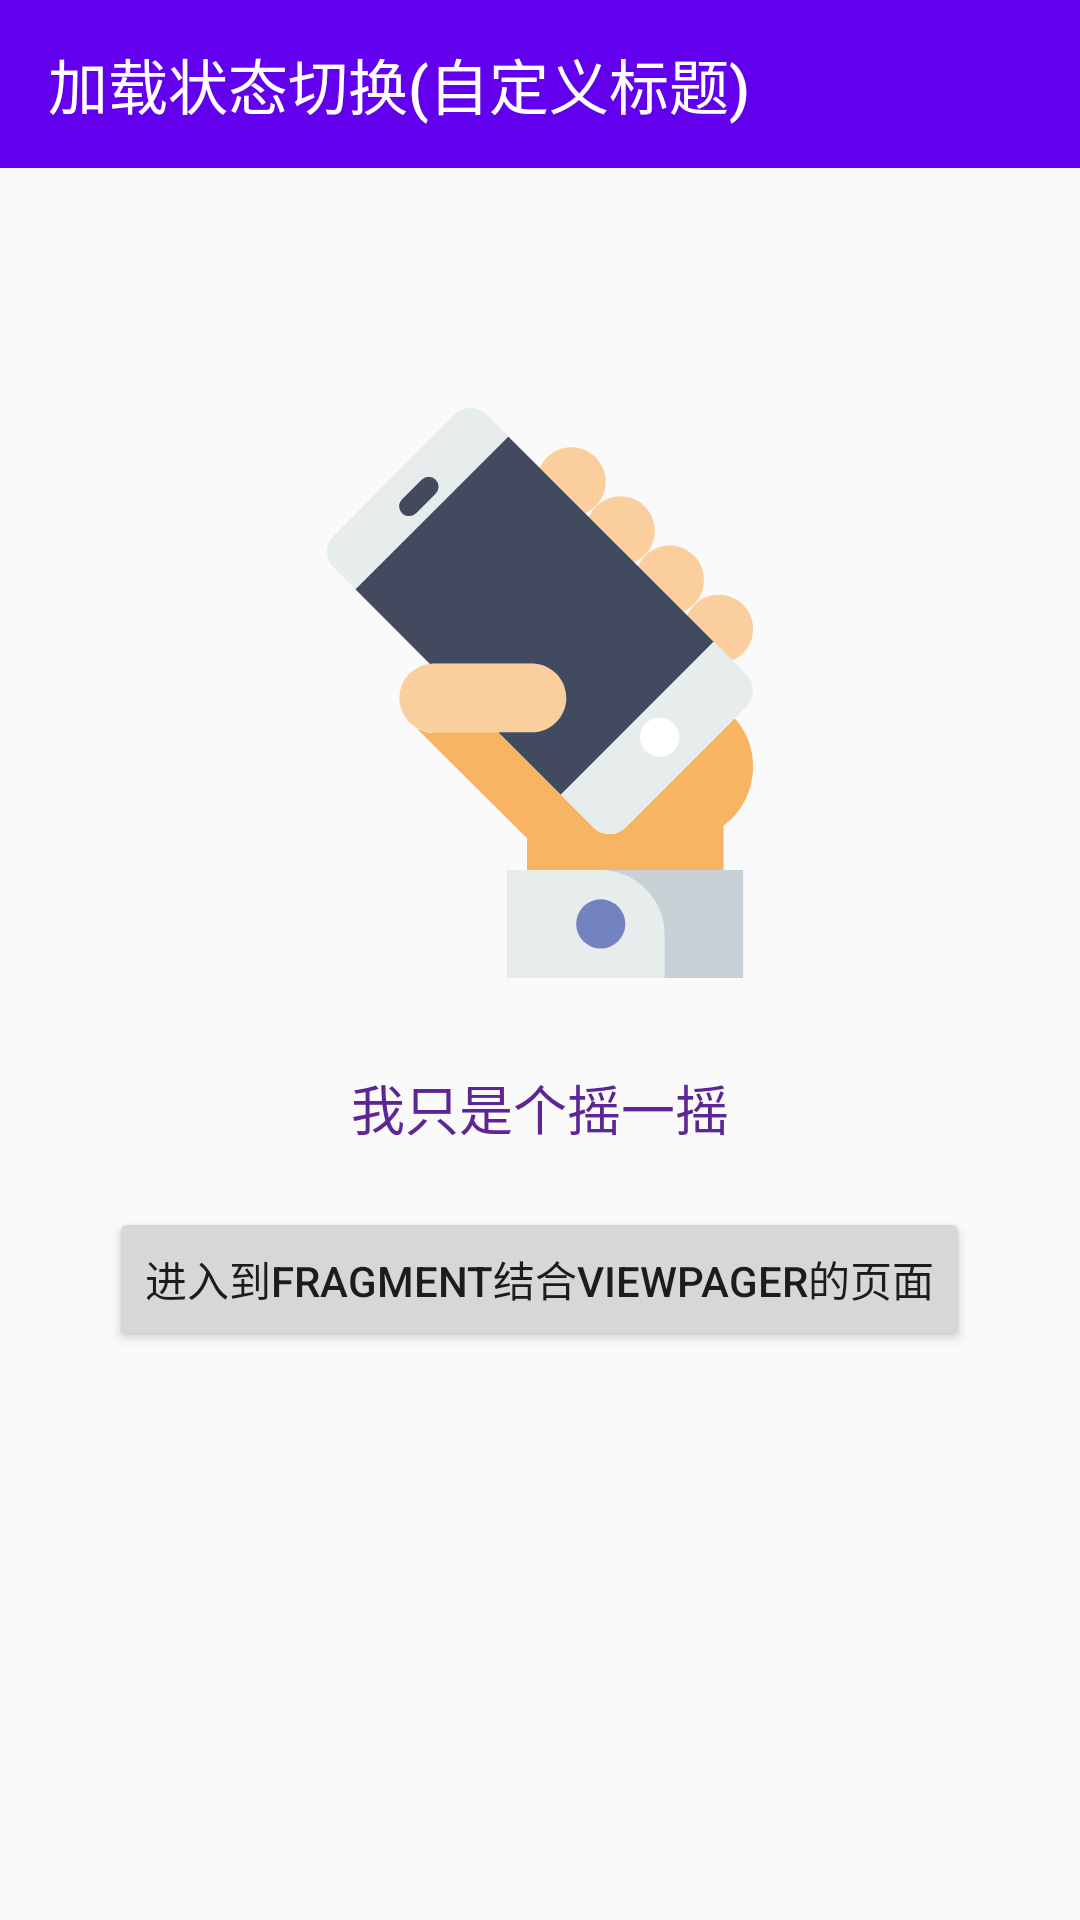

The Android layout XML behind this screen, and the referenced resources:
<!-- AndroidManifest.xml: activity theme ThemeNoActionBar -->
<!-- res/layout/activity_main2.xml -->
<?xml version="1.0" encoding="utf-8"?>
<LinearLayout xmlns:android="http://schemas.android.com/apk/res/android"
    xmlns:app="http://schemas.android.com/apk/res-auto"
    android:layout_width="match_parent"
    android:layout_height="match_parent"
    android:orientation="vertical">

    <android.support.v7.widget.Toolbar
        android:id="@+id/toolbar"
        android:layout_width="match_parent"
        android:layout_height="?attr/actionBarSize"
        android:background="@color/colorPrimary"
        app:popupTheme="@style/ThemeOverlay.AppCompat.Light"
        app:theme="@style/ThemeOverlay.AppCompat.Dark.ActionBar"
        app:title="加载状态切换(自定义标题)"
        app:titleTextColor="@android:color/white" />

    <ImageView
        android:layout_width="190dp"
        android:layout_height="190dp"
        android:layout_gravity="center"
        android:layout_marginTop="80dp"
        android:src="@drawable/ic_vector_yaoyiyao" />

    <TextView
        android:layout_width="wrap_content"
        android:layout_height="wrap_content"
        android:layout_gravity="center"
        android:layout_marginTop="30dp"
        android:text="我只是个摇一摇"
        android:textColor="#5e2594"
        android:textSize="18sp" />

    <Button
        android:layout_width="wrap_content"
        android:layout_height="wrap_content"
        android:layout_gravity="center"
        android:layout_marginTop="20dp"
        android:onClick="onClick"
        android:text="进入到Fragment结合ViewPager的页面" />


</LinearLayout>
<!-- resources referenced by this layout -->
<resources>
  <!-- drawable ic_vector_yaoyiyao: vector/xml drawable (drawable, 2126 chars, omitted) -->
  <style name="ThemeNoActionBar" parent="Theme.AppCompat.Light.NoActionBar">
          
          <item name="colorPrimary">@color/colorPrimary</item>
          <item name="colorPrimaryDark">@color/colorPrimaryDark</item>
          <item name="colorAccent">@color/colorAccent</item>
      </style>
  <!-- not gathered from this repository: default colours our renderer supplied (Android Studio template values) -->
  <color name="colorPrimary">#FF6200EE</color>
  <color name="colorPrimaryDark">#FF3700B3</color>
  <color name="colorAccent">#FF03DAC5</color>
</resources>
